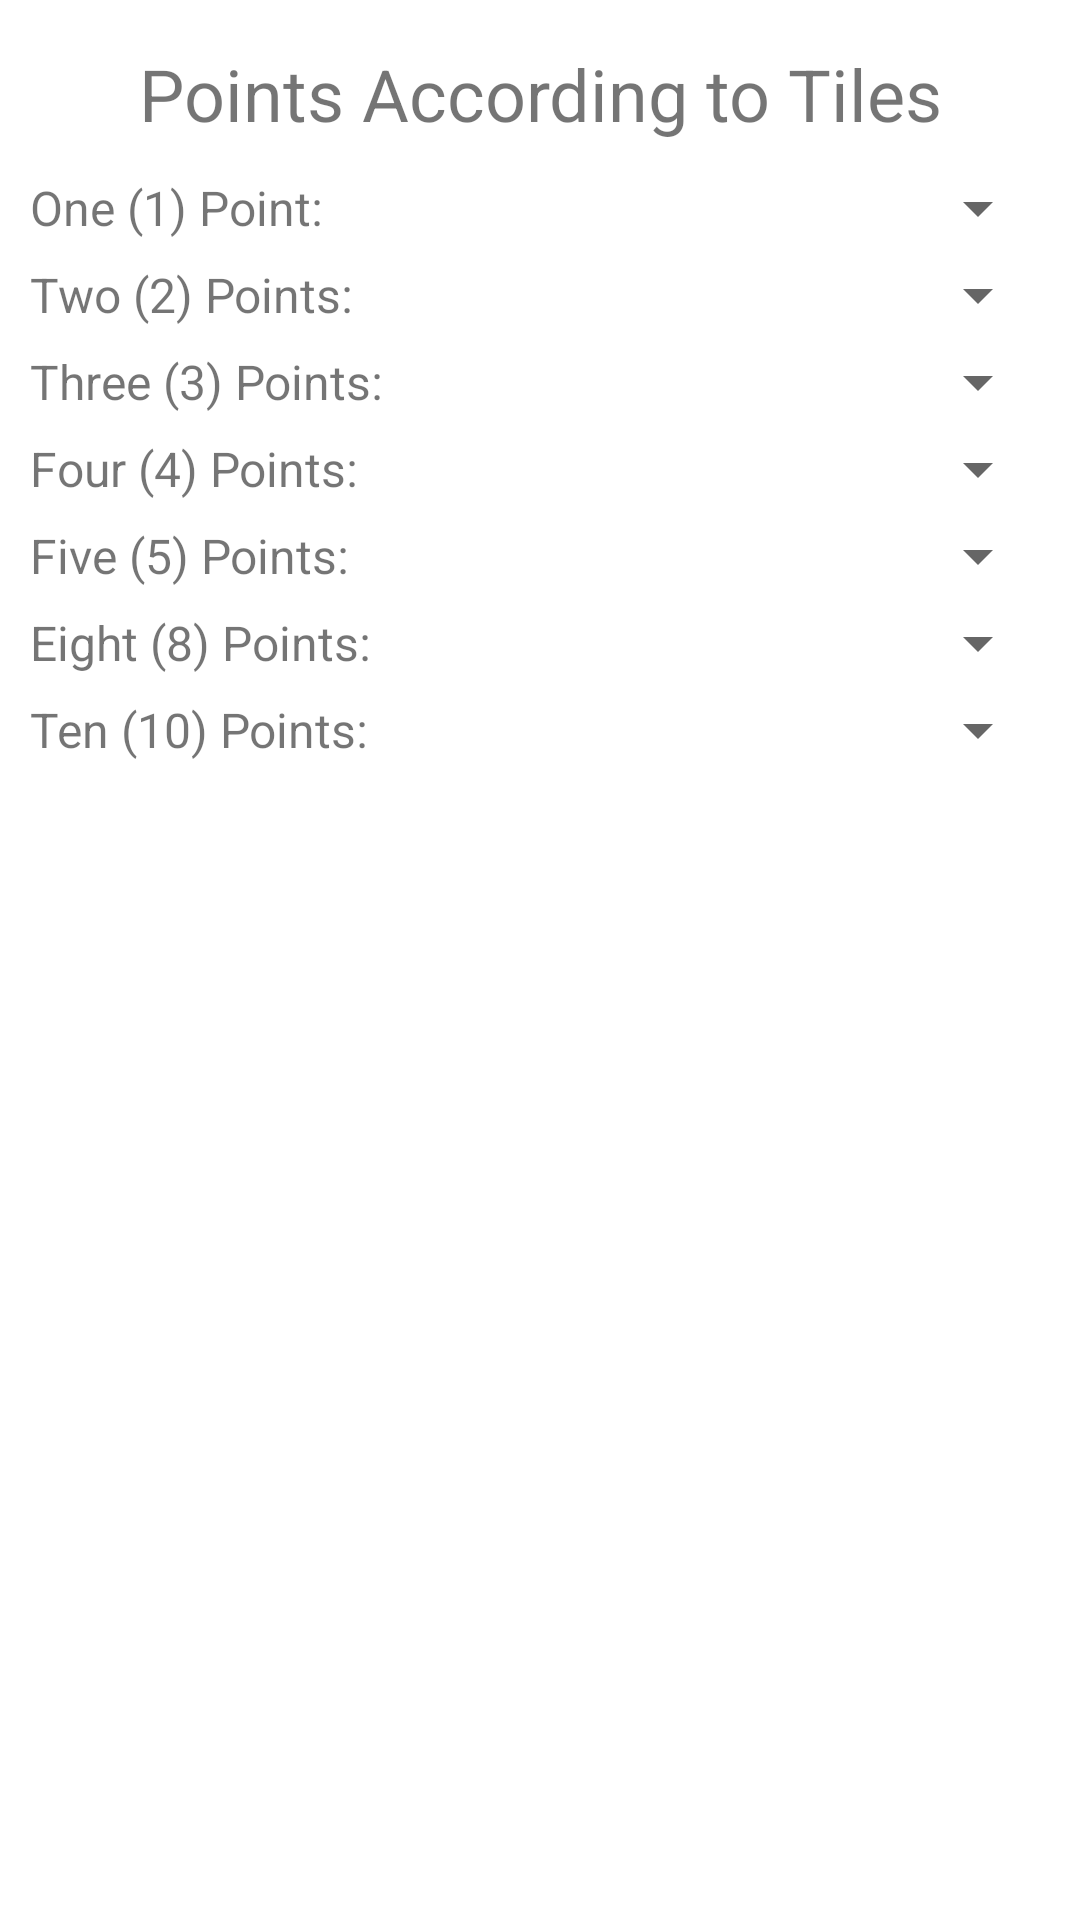

This screen was rendered from an Android layout file. Write that file and the resources it references.
<!-- AndroidManifest.xml: application theme Theme.Skrabol -->
<!-- res/layout/dialog_legends.xml -->
<?xml version="1.0" encoding="utf-8"?>
<LinearLayout
    xmlns:android="http://schemas.android.com/apk/res/android"
    android:layout_width="match_parent"
    android:layout_height="wrap_content"
    android:orientation="vertical"
    android:layout_margin="10sp"
    android:padding="10sp">

    <TextView
        android:layout_width="match_parent"
        android:layout_height="wrap_content"
        android:text="@string/game_legends"
        android:gravity="center"
        android:textSize="24sp"
        android:layout_margin="5sp"/>

    <LinearLayout
        android:layout_width="match_parent"
        android:layout_height="wrap_content"
        android:orientation="horizontal"
        android:weightSum="1"
        android:layout_marginTop="5sp">

        <TextView
            android:layout_width="match_parent"
            android:layout_height="match_parent"
            android:text="@string/game_points1"
            android:gravity="center_vertical"
            android:textSize="16sp"
            android:layout_weight="0.4"/>

        <Spinner android:id="@+id/spn_tiles1"
            android:layout_weight="0.6"
            android:layout_width="match_parent"
            android:layout_height="wrap_content"
            android:layout_gravity="center|center_horizontal|center_vertical"
            android:textColor="@color/purple_700"/>

    </LinearLayout>

    <LinearLayout
        android:layout_width="match_parent"
        android:layout_height="wrap_content"
        android:orientation="horizontal"
        android:weightSum="1"
        android:layout_marginTop="5sp">

        <TextView
            android:layout_width="match_parent"
            android:layout_height="match_parent"
            android:text="@string/game_points2"
            android:gravity="center_vertical"
            android:textSize="16sp"
            android:layout_weight="0.4"/>

        <Spinner android:id="@+id/spn_tiles2"
            android:layout_weight="0.6"
            android:layout_width="match_parent"
            android:layout_height="wrap_content"
            android:layout_gravity="center|center_horizontal|center_vertical"
            android:textColor="@color/purple_700"/>

    </LinearLayout>

    <LinearLayout
        android:layout_width="match_parent"
        android:layout_height="wrap_content"
        android:orientation="horizontal"
        android:weightSum="1"
        android:layout_marginTop="5sp">

        <TextView
            android:layout_width="match_parent"
            android:layout_height="match_parent"
            android:text="@string/game_points3"
            android:gravity="center_vertical"
            android:textSize="16sp"
            android:layout_weight="0.4"/>

        <Spinner android:id="@+id/spn_tiles3"
            android:layout_weight="0.6"
            android:layout_width="match_parent"
            android:layout_height="wrap_content"
            android:layout_gravity="center|center_horizontal|center_vertical"
            android:textColor="@color/purple_700"/>

    </LinearLayout>

    <LinearLayout
        android:layout_width="match_parent"
        android:layout_height="wrap_content"
        android:orientation="horizontal"
        android:weightSum="1"
        android:layout_marginTop="5sp">

        <TextView
            android:layout_width="match_parent"
            android:layout_height="match_parent"
            android:text="@string/game_points4"
            android:gravity="center_vertical"
            android:textSize="16sp"
            android:layout_weight="0.4"/>

        <Spinner android:id="@+id/spn_tiles4"
            android:layout_weight="0.6"
            android:layout_width="match_parent"
            android:layout_height="wrap_content"
            android:layout_gravity="center|center_horizontal|center_vertical"
            android:textColor="@color/purple_700"/>

    </LinearLayout>

    <LinearLayout
        android:layout_width="match_parent"
        android:layout_height="wrap_content"
        android:orientation="horizontal"
        android:weightSum="1"
        android:layout_marginTop="5sp">

        <TextView
            android:layout_width="match_parent"
            android:layout_height="match_parent"
            android:text="@string/game_points5"
            android:gravity="center_vertical"
            android:textSize="16sp"
            android:layout_weight="0.4"/>

        <Spinner android:id="@+id/spn_tiles5"
            android:layout_weight="0.6"
            android:layout_width="match_parent"
            android:layout_height="wrap_content"
            android:layout_gravity="center|center_horizontal|center_vertical"
            android:textColor="@color/purple_700"/>

    </LinearLayout>

    <LinearLayout
        android:layout_width="match_parent"
        android:layout_height="wrap_content"
        android:orientation="horizontal"
        android:weightSum="1"
        android:layout_marginTop="5sp">

        <TextView
            android:layout_width="match_parent"
            android:layout_height="match_parent"
            android:text="@string/game_points8"
            android:gravity="center_vertical"
            android:textSize="16sp"
            android:layout_weight="0.4"/>

        <Spinner android:id="@+id/spn_tiles8"
            android:layout_weight="0.6"
            android:layout_width="match_parent"
            android:layout_height="wrap_content"
            android:layout_gravity="center|center_horizontal|center_vertical"
            android:textColor="@color/purple_700"/>

    </LinearLayout>

    <LinearLayout
        android:layout_width="match_parent"
        android:layout_height="wrap_content"
        android:orientation="horizontal"
        android:weightSum="1"
        android:layout_marginTop="5sp">

        <TextView
            android:layout_width="match_parent"
            android:layout_height="match_parent"
            android:gravity="center_vertical"
            android:text="@string/game_points10"
            android:textSize="16sp"
            android:layout_weight="0.4"/>

        <Spinner android:id="@+id/spn_tiles10"
            android:layout_weight="0.6"
            android:layout_width="match_parent"
            android:layout_height="wrap_content"
            android:layout_gravity="center|center_horizontal|center_vertical"
            android:textColor="@color/purple_700"/>

    </LinearLayout>

</LinearLayout>
<!-- resources referenced by this layout -->
<resources>
  <string name="game_legends">Points According to Tiles</string>
  <string name="game_points1">One (1) Point:</string>
  <string name="game_points10">Ten (10) Points:</string>
  <string name="game_points2">Two (2) Points:</string>
  <string name="game_points3">Three (3) Points:</string>
  <string name="game_points4">Four (4) Points:</string>
  <string name="game_points5">Five (5) Points:</string>
  <string name="game_points8">Eight (8) Points:</string>
  <style name="Theme.Skrabol" parent="Theme.MaterialComponents.DayNight.NoActionBar">
          
          <item name="colorPrimary">@color/purple_500</item>
          <item name="colorPrimaryVariant">@color/purple_700</item>
          <item name="colorOnPrimary">@color/white</item>
          
          <item name="colorSecondary">@color/teal_200</item>
          <item name="colorSecondaryVariant">@color/teal_700</item>
          <item name="colorOnSecondary">@color/black</item>
          
          <item name="android:statusBarColor" tools:targetApi="l">?attr/colorPrimaryVariant</item>
          
      </style>
  <!-- not gathered from this repository: default colours our renderer supplied (Android Studio template values) -->
  <color name="purple_500">#FF6200EE</color>
  <color name="purple_700">#FF3700B3</color>
  <color name="teal_200">#FF03DAC5</color>
  <color name="teal_700">#FF018786</color>
  <color name="black">#FF000000</color>
  <color name="white">#FFFFFFFF</color>
</resources>
